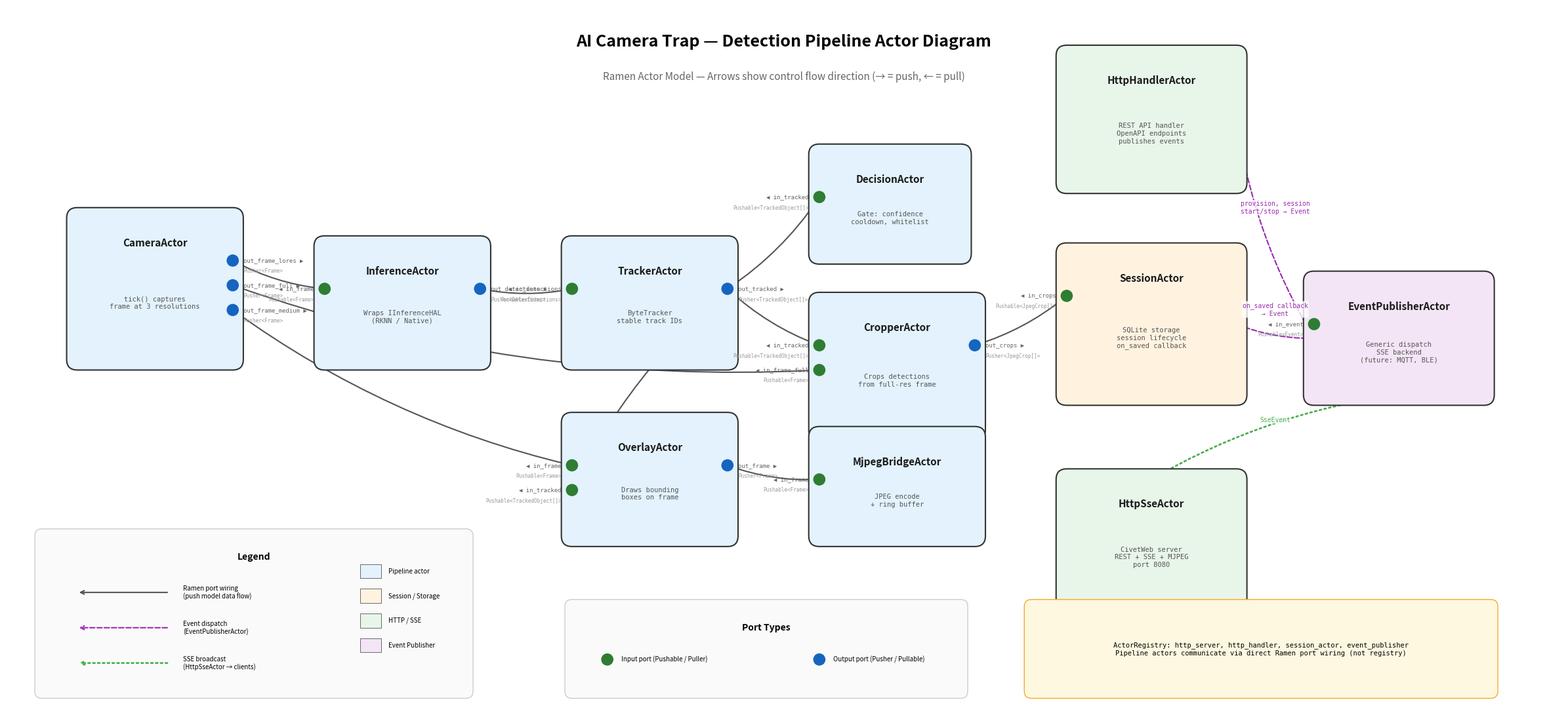

Python code for this plot: (Note: this script raises an exception after producing the figure.)
#!/usr/bin/env python3

# Copyright 2026 Nature Sense
#
# Licensed under the Apache License, Version 2.0 (the "License");
# you may not use this file except in compliance with the License.
# You may obtain a copy of the License at
#
#     http://www.apache.org/licenses/LICENSE-2.0
#
# Unless required by applicable law or agreed to in writing, software
# distributed under the License is distributed on an "AS IS" BASIS,
# WITHOUT WARRANTIES OR CONDITIONS OF ANY KIND, either express or implied.
# See the License for the specific language governing permissions and
# limitations under the License.


"""
Generate a PDF diagram showing all actors in the detection trap pipeline
with their Ramen port connections and event flow.

Output: actor_diagram.pdf
"""

import matplotlib
matplotlib.use('Agg')
import matplotlib.pyplot as plt
import matplotlib.patches as mpatches
from matplotlib.patches import FancyBboxPatch, FancyArrowPatch
import numpy as np

# ============================================================================
# Layout Configuration
# ============================================================================

# Each actor is a box with:
#   - Name (bold, centered)
#   - Input ports on the left (Pushable / Puller)
#   - Output ports on the right (Pusher / Pullable)
#   - Internal state / notes below name

# We'll use a grid-based layout with explicit positions

# Color scheme
COLOR_PIPELINE = '#E3F2FD'      # Light blue - pipeline actors
COLOR_SESSION  = '#FFF3E0'      # Light orange - session/storage
COLOR_HTTP     = '#E8F5E9'      # Light green - HTTP/SSE
COLOR_EVENT    = '#F3E5F5'      # Light purple - event publisher
COLOR_HAL      = '#FCE4EC'      # Light pink - HAL interfaces
COLOR_BORDER   = '#333333'
COLOR_TEXT     = '#1a1a1a'
COLOR_PORT     = '#666666'
COLOR_ARROW    = '#555555'
COLOR_EVENT_ARROW = '#9C27B0'   # Purple for event flow
COLOR_SSE_ARROW = '#4CAF50'     # Green for SSE flow

# ============================================================================
# Define Actors and Connections
# ============================================================================

actors = [
    # (name, x, y, width, height, color, ports_left, ports_right, notes)
    {
        'name': 'CameraActor',
        'x': 1, 'y': 5, 'w': 2.2, 'h': 2.0,
        'color': COLOR_PIPELINE,
        'ports_left': [],
        'ports_right': [
            ('out_frame_lores', 'Pusher<Frame>'),
            ('out_frame_full', 'Pusher<Frame>'),
            ('out_frame_medium', 'Pusher<Frame>'),
        ],
        'notes': 'tick() captures\nframe at 3 resolutions',
    },
    {
        'name': 'InferenceActor',
        'x': 4.5, 'y': 5, 'w': 2.2, 'h': 1.6,
        'color': COLOR_PIPELINE,
        'ports_left': [
            ('in_frame', 'Pushable<Frame>'),
        ],
        'ports_right': [
            ('out_detections', 'Pusher<Detections>'),
        ],
        'notes': 'Wraps IInferenceHAL\n(RKNN / Native)',
    },
    {
        'name': 'TrackerActor',
        'x': 8, 'y': 5, 'w': 2.2, 'h': 1.6,
        'color': COLOR_PIPELINE,
        'ports_left': [
            ('in_detections', 'Pushable<Detections>'),
        ],
        'ports_right': [
            ('out_tracked', 'Pusher<TrackedObject[]>'),
        ],
        'notes': 'ByteTracker\nstable track IDs',
    },
    {
        'name': 'DecisionActor',
        'x': 11.5, 'y': 6.5, 'w': 2.0, 'h': 1.4,
        'color': COLOR_PIPELINE,
        'ports_left': [
            ('in_tracked', 'Pushable<TrackedObject[]>'),
        ],
        'ports_right': [],
        'notes': 'Gate: confidence\ncooldown, whitelist',
    },
    {
        'name': 'CropperActor',
        'x': 11.5, 'y': 4, 'w': 2.2, 'h': 1.8,
        'color': COLOR_PIPELINE,
        'ports_left': [
            ('in_tracked', 'Pushable<TrackedObject[]>'),
            ('in_frame_full', 'Pushable<Frame>'),
        ],
        'ports_right': [
            ('out_crops', 'Pusher<JpegCrop[]>'),
        ],
        'notes': 'Crops detections\nfrom full-res frame',
    },
    {
        'name': 'OverlayActor',
        'x': 8, 'y': 2.5, 'w': 2.2, 'h': 1.6,
        'color': COLOR_PIPELINE,
        'ports_left': [
            ('in_frame', 'Pushable<Frame>'),
            ('in_tracked', 'Pushable<TrackedObject[]>'),
        ],
        'ports_right': [
            ('out_frame', 'Pusher<Frame>'),
        ],
        'notes': 'Draws bounding\nboxes on frame',
    },
    {
        'name': 'MjpegBridgeActor',
        'x': 11.5, 'y': 2.5, 'w': 2.2, 'h': 1.4,
        'color': COLOR_PIPELINE,
        'ports_left': [
            ('in_frame', 'Pushable<Frame>'),
        ],
        'ports_right': [],
        'notes': 'JPEG encode\n+ ring buffer',
    },
    {
        'name': 'SessionActor',
        'x': 15, 'y': 4.5, 'w': 2.4, 'h': 2.0,
        'color': COLOR_SESSION,
        'ports_left': [
            ('in_crops', 'Pushable<JpegCrop[]>'),
        ],
        'ports_right': [],
        'notes': 'SQLite storage\nsession lifecycle\non_saved callback',
    },
    {
        'name': 'HttpSseActor',
        'x': 15, 'y': 1.5, 'w': 2.4, 'h': 1.8,
        'color': COLOR_HTTP,
        'ports_left': [],
        'ports_right': [],
        'notes': 'CivetWeb server\nREST + SSE + MJPEG\nport 8080',
    },
    {
        'name': 'HttpHandlerActor',
        'x': 15, 'y': 7.5, 'w': 2.4, 'h': 1.8,
        'color': COLOR_HTTP,
        'ports_left': [],
        'ports_right': [],
        'notes': 'REST API handler\nOpenAPI endpoints\npublishes events',
    },
    {
        'name': 'EventPublisherActor',
        'x': 18.5, 'y': 4.5, 'w': 2.4, 'h': 1.6,
        'color': COLOR_EVENT,
        'ports_left': [
            ('in_event', 'Pushable<Event>'),
        ],
        'ports_right': [],
        'notes': 'Generic dispatch\nSSE backend\n(future: MQTT, BLE)',
    },
]

# Connections: (from_actor, from_port, to_actor, to_port, style, color, label)
# style: 'ramen' = solid arrow, 'event' = dashed, 'sse' = dotted
connections = [
    # Pipeline data flow (Ramen port wiring)
    ('CameraActor', 'out_frame_lores', 'InferenceActor', 'in_frame', 'ramen', COLOR_ARROW, ''),
    ('InferenceActor', 'out_detections', 'TrackerActor', 'in_detections', 'ramen', COLOR_ARROW, ''),
    ('TrackerActor', 'out_tracked', 'DecisionActor', 'in_tracked', 'ramen', COLOR_ARROW, ''),
    ('TrackerActor', 'out_tracked', 'CropperActor', 'in_tracked', 'ramen', COLOR_ARROW, ''),
    ('CameraActor', 'out_frame_full', 'CropperActor', 'in_frame_full', 'ramen', COLOR_ARROW, ''),
    ('CameraActor', 'out_frame_medium', 'OverlayActor', 'in_frame', 'ramen', COLOR_ARROW, ''),
    ('TrackerActor', 'out_tracked', 'OverlayActor', 'in_tracked', 'ramen', COLOR_ARROW, ''),
    ('OverlayActor', 'out_frame', 'MjpegBridgeActor', 'in_frame', 'ramen', COLOR_ARROW, ''),
    ('CropperActor', 'out_crops', 'SessionActor', 'in_crops', 'ramen', COLOR_ARROW, ''),

    # Event flow (dashed purple)
    ('SessionActor', None, 'EventPublisherActor', 'in_event', 'event', COLOR_EVENT_ARROW, 'on_saved callback\n→ Event'),
    ('HttpHandlerActor', None, 'EventPublisherActor', 'in_event', 'event', COLOR_EVENT_ARROW, 'provision, session\nstart/stop → Event'),

    # SSE flow (dotted green)
    ('EventPublisherActor', None, 'HttpSseActor', None, 'sse', COLOR_SSE_ARROW, 'SseEvent'),
]

# ============================================================================
# Build the Diagram
# ============================================================================

fig, ax = plt.subplots(1, 1, figsize=(24, 12))
ax.set_xlim(0, 22)
ax.set_ylim(0, 10)
ax.set_aspect('equal')
ax.axis('off')

# Title
ax.text(11, 9.5, 'AI Camera Trap — Detection Pipeline Actor Diagram',
        fontsize=18, fontweight='bold', ha='center', va='center',
        fontfamily='sans-serif')

# Subtitle
ax.text(11, 9.0, 'Ramen Actor Model — Arrows show control flow direction (→ = push, ← = pull)',
        fontsize=11, ha='center', va='center', color='#666666',
        fontfamily='sans-serif', fontstyle='italic')

# ── Draw actors ──────────────────────────────────────────────────────────────

for actor in actors:
    x, y = actor['x'], actor['y']
    w, h = actor['w'], actor['h']

    # Box with rounded corners
    box = FancyBboxPatch((x, y), w, h,
                          boxstyle="round,pad=0.15",
                          facecolor=actor['color'],
                          edgecolor=COLOR_BORDER,
                          linewidth=1.5,
                          zorder=2)
    ax.add_patch(box)

    # Actor name
    ax.text(x + w/2, y + h - 0.35, actor['name'],
            fontsize=11, fontweight='bold', ha='center', va='center',
            color=COLOR_TEXT, zorder=3)

    # Notes
    ax.text(x + w/2, y + h/2 - 0.2, actor['notes'],
            fontsize=7.5, ha='center', va='center',
            color='#555555', zorder=3,
            fontfamily='monospace')

    # Left ports (inputs)
    for i, (port_name, port_type) in enumerate(actor['ports_left']):
        py = y + h - 0.6 - i * 0.35
        # Port circle
        circle = plt.Circle((x, py), 0.08, color='#2E7D32', zorder=3)
        ax.add_patch(circle)
        # Port label
        ax.text(x - 0.15, py, f'◀ {port_name}',
                fontsize=6.5, ha='right', va='center',
                color=COLOR_PORT, zorder=3, fontfamily='monospace')
        # Type label
        ax.text(x - 0.15, py - 0.15, port_type,
                fontsize=5.5, ha='right', va='center',
                color='#999999', zorder=3, fontfamily='monospace')

    # Right ports (outputs)
    for i, (port_name, port_type) in enumerate(actor['ports_right']):
        py = y + h - 0.6 - i * 0.35
        circle = plt.Circle((x + w, py), 0.08, color='#1565C0', zorder=3)
        ax.add_patch(circle)
        ax.text(x + w + 0.15, py, f'{port_name} ▶',
                fontsize=6.5, ha='left', va='center',
                color=COLOR_PORT, zorder=3, fontfamily='monospace')
        ax.text(x + w + 0.15, py - 0.15, port_type,
                fontsize=5.5, ha='left', va='center',
                color='#999999', zorder=3, fontfamily='monospace')

# ── Draw connections ─────────────────────────────────────────────────────────

def get_port_position(actor_name, port_name, is_input):
    """Get the (x, y) position of a port on an actor."""
    for actor in actors:
        if actor['name'] == actor_name:
            x, y, w, h = actor['x'], actor['y'], actor['w'], actor['h']
            ports = actor['ports_left'] if is_input else actor['ports_right']
            for i, (pn, _) in enumerate(ports):
                if pn == port_name:
                    py = y + h - 0.6 - i * 0.35
                    if is_input:
                        return (x, py)
                    else:
                        return (x + w, py)
            # If port not found, return center of left/right edge
            if is_input:
                return (x, y + h/2)
            else:
                return (x + w, y + h/2)
    return (0, 0)

for conn in connections:
    from_actor, from_port, to_actor, to_port, style, color, label = conn

    if style == 'ramen':
        # Ramen port wiring: from output port to input port
        start = get_port_position(from_actor, from_port, is_input=False)
        end = get_port_position(to_actor, to_port, is_input=True)
        arrow_style = '->'
        line_style = 'solid'
        lw = 1.5
    elif style == 'event':
        # Event flow: from actor center-right to event publisher input
        for a in actors:
            if a['name'] == from_actor:
                start = (a['x'] + a['w'], a['y'] + a['h']/2)
                break
        for a in actors:
            if a['name'] == to_actor:
                end = (a['x'], a['y'] + a['h']/2)
                break
        arrow_style = '->'
        line_style = 'dashed'
        lw = 1.5
    elif style == 'sse':
        # SSE flow: from event publisher to HTTP SSE actor
        for a in actors:
            if a['name'] == from_actor:
                start = (a['x'] + a['w']/2, a['y'])
                break
        for a in actors:
            if a['name'] == to_actor:
                end = (a['x'] + a['w']/2, a['y'] + a['h'])
                break
        arrow_style = '->'
        line_style = 'dotted'
        lw = 2.0

    # Draw the arrow
    arrow = FancyArrowPatch(start, end,
                            arrowstyle=arrow_style,
                            linestyle=line_style,
                            color=color,
                            linewidth=lw,
                            connectionstyle='arc3,rad=0.1',
                            zorder=1)
    ax.add_patch(arrow)

    # Label
    if label:
        mid = ((start[0] + end[0])/2, (start[1] + end[1])/2)
        ax.text(mid[0], mid[1] + 0.2, label,
                fontsize=7, ha='center', va='bottom',
                color=color, zorder=4,
                fontfamily='monospace',
                bbox=dict(boxstyle='round,pad=0.1',
                          facecolor='white', edgecolor='none', alpha=0.8))

# ── Legend ────────────────────────────────────────────────────────────────────

legend_x = 0.5
legend_y = 0.3

# Legend box
legend_box = FancyBboxPatch((legend_x, legend_y), 6, 2.2,
                              boxstyle="round,pad=0.1",
                              facecolor='#FAFAFA',
                              edgecolor='#CCCCCC',
                              linewidth=1,
                              zorder=5)
ax.add_patch(legend_box)

ax.text(legend_x + 3, legend_y + 1.9, 'Legend',
        fontsize=10, fontweight='bold', ha='center', va='center', zorder=6)

# Ramen arrow
ax.annotate('', xy=(legend_x + 0.5, legend_y + 1.4), xytext=(legend_x + 1.8, legend_y + 1.4),
            arrowprops=dict(arrowstyle='->', color=COLOR_ARROW, lw=1.5), zorder=6)
ax.text(legend_x + 2.0, legend_y + 1.4, 'Ramen port wiring\n(push model data flow)',
        fontsize=7, va='center', zorder=6)

# Event arrow
ax.annotate('', xy=(legend_x + 0.5, legend_y + 0.9), xytext=(legend_x + 1.8, legend_y + 0.9),
            arrowprops=dict(arrowstyle='->', color=COLOR_EVENT_ARROW, lw=1.5, linestyle='dashed'), zorder=6)
ax.text(legend_x + 2.0, legend_y + 0.9, 'Event dispatch\n(EventPublisherActor)',
        fontsize=7, va='center', zorder=6)

# SSE arrow
ax.annotate('', xy=(legend_x + 0.5, legend_y + 0.4), xytext=(legend_x + 1.8, legend_y + 0.4),
            arrowprops=dict(arrowstyle='->', color=COLOR_SSE_ARROW, lw=2.0, linestyle='dotted'), zorder=6)
ax.text(legend_x + 2.0, legend_y + 0.4, 'SSE broadcast\n(HttpSseActor → clients)',
        fontsize=7, va='center', zorder=6)

# Color swatches
swatch_x = legend_x + 4.5
swatch_y = legend_y + 1.6
colors = [
    (COLOR_PIPELINE, 'Pipeline actor'),
    (COLOR_SESSION, 'Session / Storage'),
    (COLOR_HTTP, 'HTTP / SSE'),
    (COLOR_EVENT, 'Event Publisher'),
]
for i, (c, l) in enumerate(colors):
    rect = mpatches.Rectangle((swatch_x, swatch_y - i * 0.35), 0.3, 0.2,
                               facecolor=c, edgecolor=COLOR_BORDER, linewidth=0.5, zorder=6)
    ax.add_patch(rect)
    ax.text(swatch_x + 0.4, swatch_y - i * 0.35 + 0.1, l,
            fontsize=7, va='center', zorder=6)

# ── Port type indicators ──────────────────────────────────────────────────────

port_legend_x = 8
port_legend_y = 0.3

port_box = FancyBboxPatch((port_legend_x, port_legend_y), 5.5, 1.2,
                            boxstyle="round,pad=0.1",
                            facecolor='#FAFAFA',
                            edgecolor='#CCCCCC',
                            linewidth=1,
                            zorder=5)
ax.add_patch(port_box)

ax.text(port_legend_x + 2.75, port_legend_y + 0.9, 'Port Types',
        fontsize=10, fontweight='bold', ha='center', va='center', zorder=6)

# Input port
circle_in = plt.Circle((port_legend_x + 0.5, port_legend_y + 0.45), 0.08, color='#2E7D32', zorder=6)
ax.add_patch(circle_in)
ax.text(port_legend_x + 0.7, port_legend_y + 0.45, 'Input port (Pushable / Puller)',
        fontsize=7, va='center', zorder=6)

# Output port
circle_out = plt.Circle((port_legend_x + 3.5, port_legend_y + 0.45), 0.08, color='#1565C0', zorder=6)
ax.add_patch(circle_out)
ax.text(port_legend_x + 3.7, port_legend_y + 0.45, 'Output port (Pusher / Pullable)',
        fontsize=7, va='center', zorder=6)

# ── Actor Registry note ───────────────────────────────────────────────────────

reg_x = 14.5
reg_y = 0.3
reg_box = FancyBboxPatch((reg_x, reg_y), 6.5, 1.2,
                           boxstyle="round,pad=0.1",
                           facecolor='#FFF8E1',
                           edgecolor='#F9A825',
                           linewidth=1,
                           zorder=5)
ax.add_patch(reg_box)

ax.text(reg_x + 3.25, reg_y + 0.6,
        'ActorRegistry: http_server, http_handler, session_actor, event_publisher\n'
        'Pipeline actors communicate via direct Ramen port wiring (not registry)',
        fontsize=7.5, ha='center', va='center', zorder=6,
        fontfamily='monospace')

# ── Save ──────────────────────────────────────────────────────────────────────

plt.tight_layout()
output_path = '/detection/insects/yolo26n/convert/actor_diagram.pdf'
plt.savefig(output_path, format='pdf', dpi=200, bbox_inches='tight')
plt.close()

print(f"Diagram saved to: {output_path}")
print(f"Figure size: 24x12 inches")
